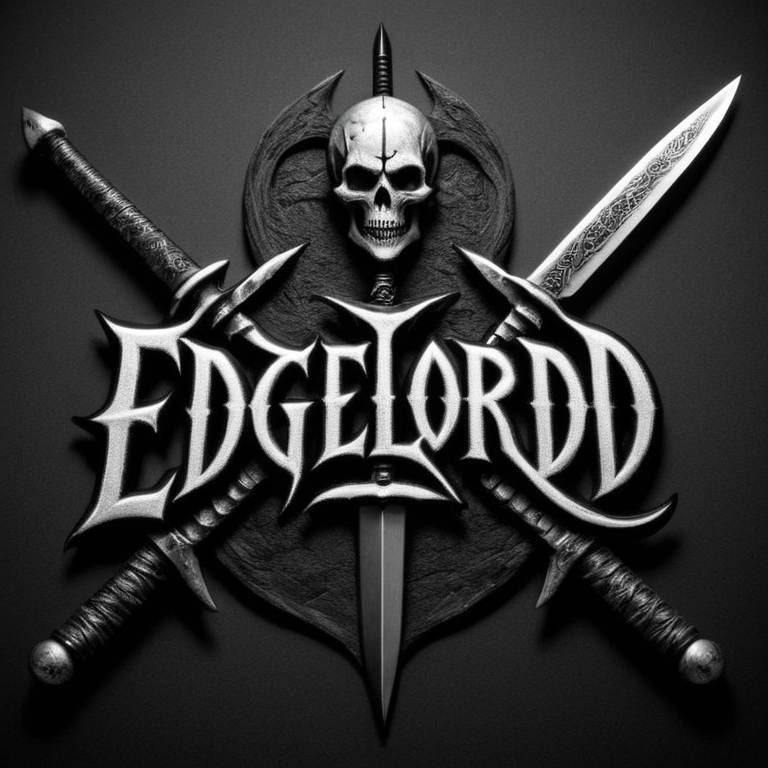
Generation parameters embedded in this image by InvokeAI (PNG metadata text chunk, JSON):
{"app_version":"3.3.0post1","generation_mode":"sdxl_txt2img","positive_prompt":"('EDGELORD' text logo: 1.5), black, white, knife, scalpel, serrated, cleaver, russian, rock n roller, bayonet\nblade\ncutter\ndagger\nmachete\nscalpel\nsickle\nskewer\nsword\nbolo\ncutlass\nedge\nlance\nlancet\npoint\nripper\nsabre\nscimitar\nscythe\nshank\nshiv\nsteel\nstiletto\nswitchblade\ntickler\ncutting edge\nskiver","negative_prompt":"","width":768,"height":768,"seed":506698143,"rand_device":"cuda","cfg_scale":4.0,"steps":24,"scheduler":"dpmpp_sde_k","model":{"model_name":"jibMixRealisticXL_v10","base_model":"sdxl","model_type":"main"},"controlnets":[],"ipAdapters":[],"t2iAdapters":[],"loras":[{"lora":{"model_name":"Harrlogos_v2.0","base_model":"sdxl"},"weight":1.0},{"lora":{"model_name":"gloom","base_model":"sdxl"},"weight":0.11}],"positive_style_prompt":"","negative_style_prompt":""}